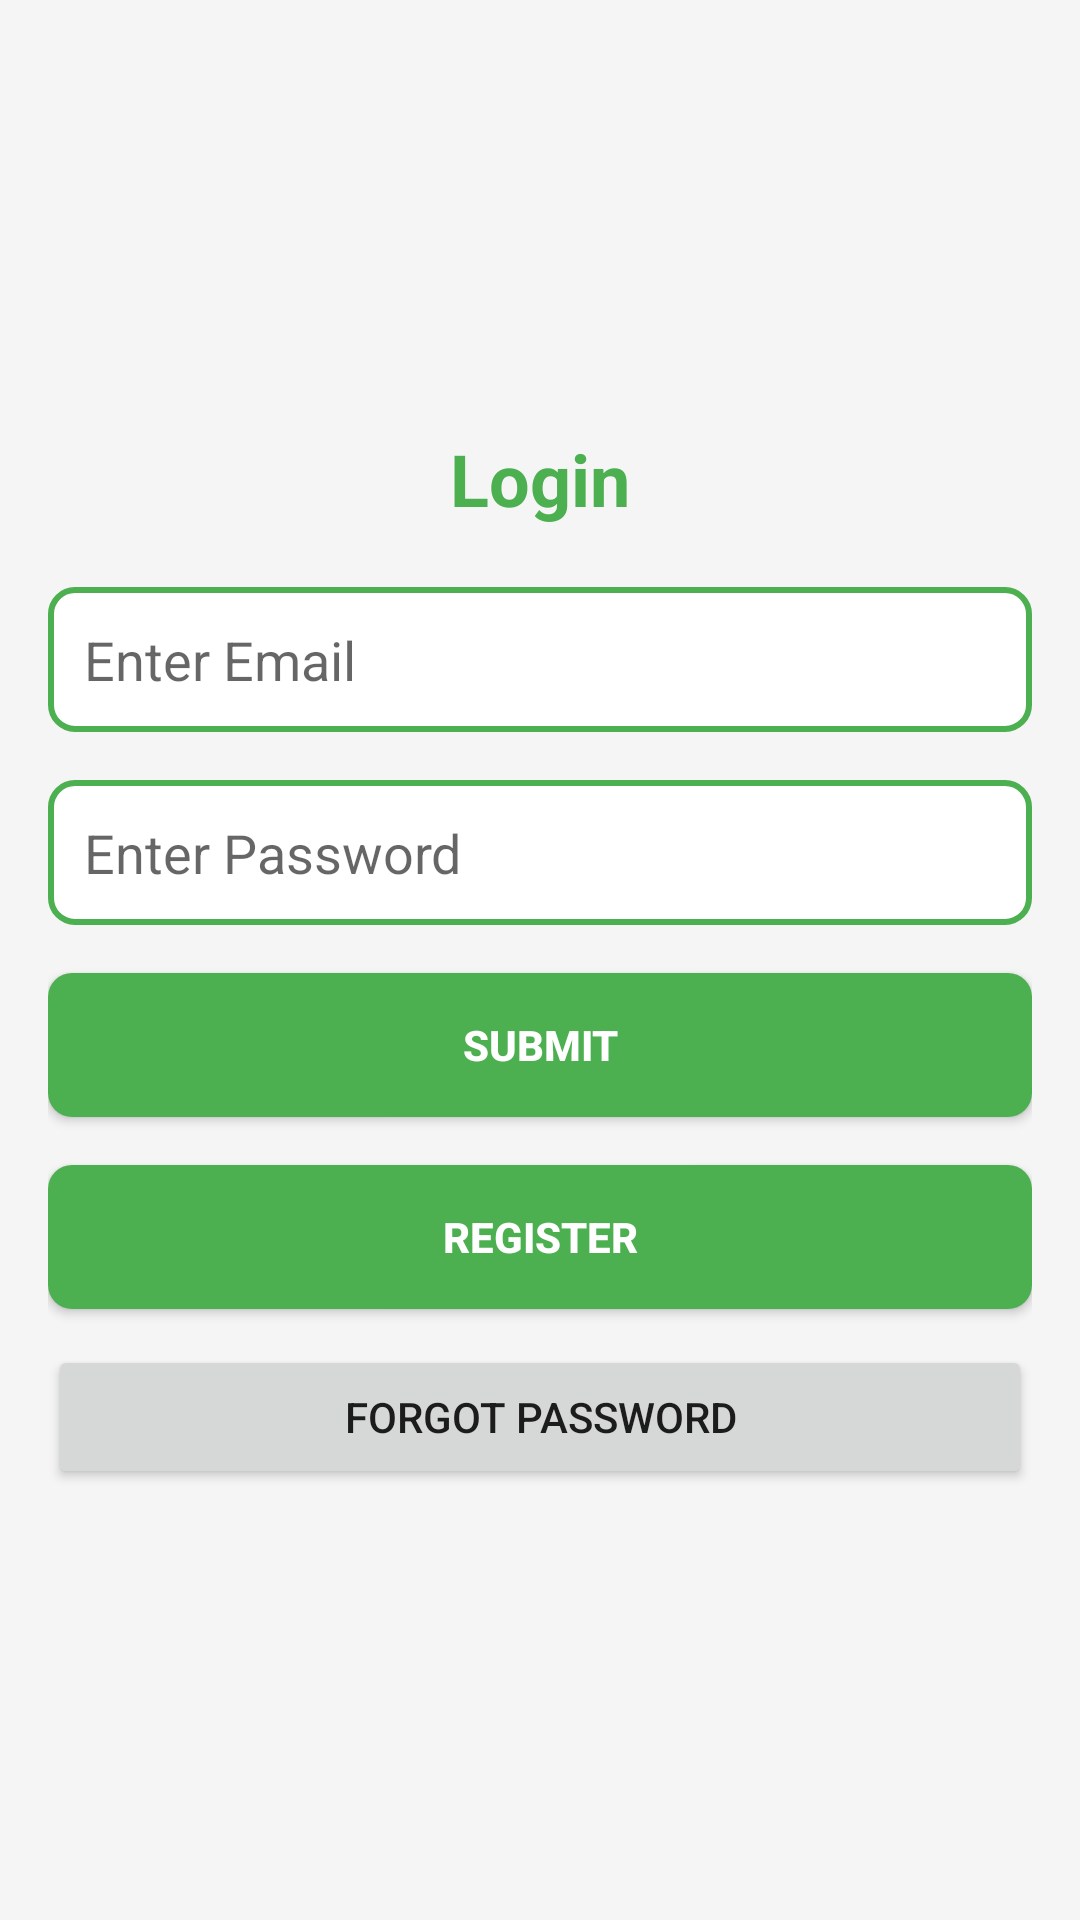

Reconstruct the res/layout file that produces this screen, plus the resources it refers to.
<!-- AndroidManifest.xml: application theme Theme.IBucket -->
<!-- res/layout/activity_login_page.xml -->
<LinearLayout xmlns:android="http://schemas.android.com/apk/res/android"
    xmlns:app="http://schemas.android.com/apk/res-auto"
    xmlns:tools="http://schemas.android.com/tools"
    android:id="@+id/main"
    android:layout_width="match_parent"
    android:layout_height="match_parent"
    tools:context=".LoginPageActivity"
    android:orientation="vertical"
    android:gravity="center"
    android:padding="16dp"
    android:background="#F5F5F5">

    <TextView
        android:layout_width="wrap_content"
        android:layout_height="wrap_content"
        android:text="Login"
        android:layout_marginBottom="20dp"
        android:textSize="24sp"
        android:textStyle="bold"
        android:textColor="#4CAF50" />

    <EditText
        android:layout_width="match_parent"
        android:layout_height="wrap_content"
        android:background="@drawable/edittext_background"
        android:padding="12dp"
        android:id="@+id/Email"
        android:layout_marginBottom="16dp"
        android:hint="Enter Email" />


    <EditText
        android:layout_width="match_parent"
        android:layout_height="wrap_content"
        android:background="@drawable/edittext_background"
        android:padding="12dp"
        android:id="@+id/Password"
        android:layout_marginBottom="16dp"
        android:hint="Enter Password"
        android:inputType="textPassword" />

    <Button
        android:layout_width="match_parent"
        android:layout_height="wrap_content"
        android:background="@drawable/button_background"
        android:padding="12dp"
        android:id="@+id/SubmitButton"
        android:layout_marginBottom="16dp"
        android:text="Submit"
        android:textColor="#FFFFFF"
        android:textStyle="bold" />

    <Button
        android:layout_width="match_parent"
        android:layout_height="wrap_content"
        android:background="@drawable/button_background"
        android:padding="12dp"
        android:id="@+id/RegisterButton"
        android:text="Register"
        android:textColor="#FFFFFF"
        android:textStyle="bold" />

    <Button
        android:id="@+id/ForgotPasswordButton"
        android:layout_width="match_parent"
        android:layout_height="wrap_content"
        android:layout_marginTop="12dp"
        android:text="Forgot Password"/>

</LinearLayout>
<!-- resources referenced by this layout -->
<resources>
  <!-- drawable button_background (drawable) -->
  <?xml version="1.0" encoding="utf-8"?>
  
  <selector xmlns:android="http://schemas.android.com/apk/res/android">
      <item android:state_pressed="true">
          <shape>
              <solid android:color="#388E3C" />
              <corners android:radius="8dp" />
          </shape>
      </item>
      <item>
          <shape>
              <solid android:color="#4CAF50" />
              <corners android:radius="8dp" />
          </shape>
      </item>
  </selector>
  <!-- drawable edittext_background (drawable) -->
  <?xml version="1.0" encoding="utf-8"?>
  
  <shape xmlns:android="http://schemas.android.com/apk/res/android">
      <solid android:color="#FFFFFF" />
      <stroke
          android:width="2dp"
          android:color="#4CAF50" />
      <corners android:radius="8dp" />
  </shape>
  <style name="Theme.IBucket" parent="Theme.AppCompat.Light" />
</resources>
